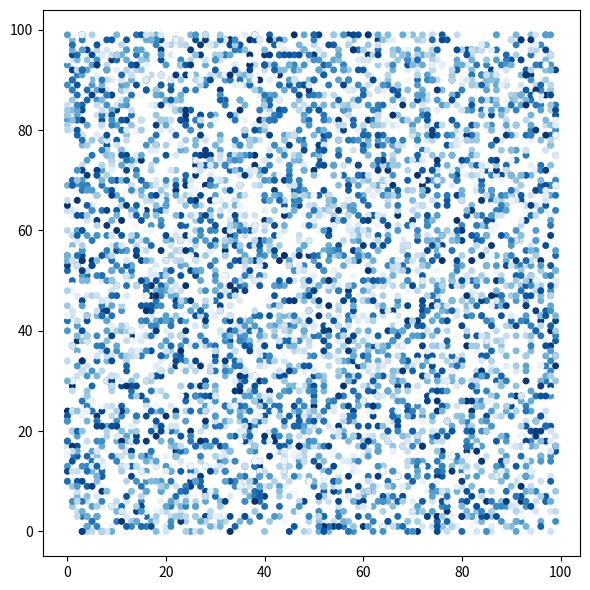
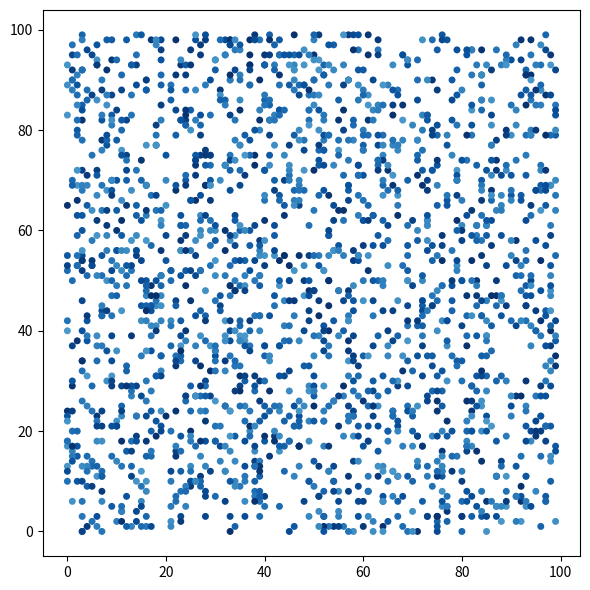

Python code for these plots, in order:
import matplotlib.pyplot as plt

import numpy as np

# Create a random matrix
k = 5000
a = np.random.randint(0, 100, [2, k])
v = np.random.random(a.shape[-1])

# Show plot without altering
plt.figure(figsize=[6, 6])
plt.scatter(a[0], a[1], c=v, 
            cmap='Blues', marker=".", s=100, linewidth=0, vmax=1, vmin=0)
plt.tight_layout()
#plt.savefig("sparse_matrix1.jpg")
plt.show()

# Only show elements with large value
mask = v > 0.6

plt.figure(figsize=[6, 6])
plt.scatter(a[0, mask], a[1, mask], 
            c=v[mask], cmap='Blues', marker=".", s=100, linewidth=0, vmax=1, vmin=0)
plt.tight_layout()
#plt.savefig("sparse_matrix2.jpg")
plt.show()
